The GitHub repository meetarora19/LiverAI contains a labelled image folder "splits" with 2 categories: normal, tumor. Examples follow, each with its label.

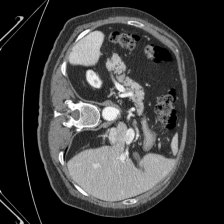
Label: normal

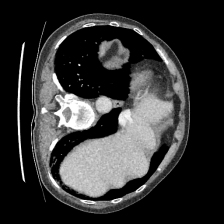
Label: normal

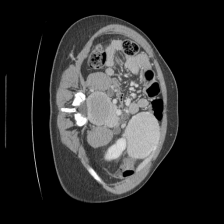
Label: tumor

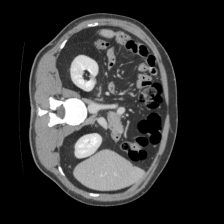
Label: normal

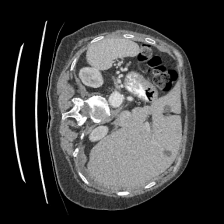
Label: tumor

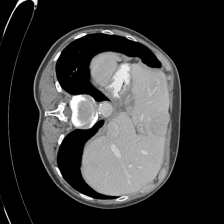
Label: tumor
